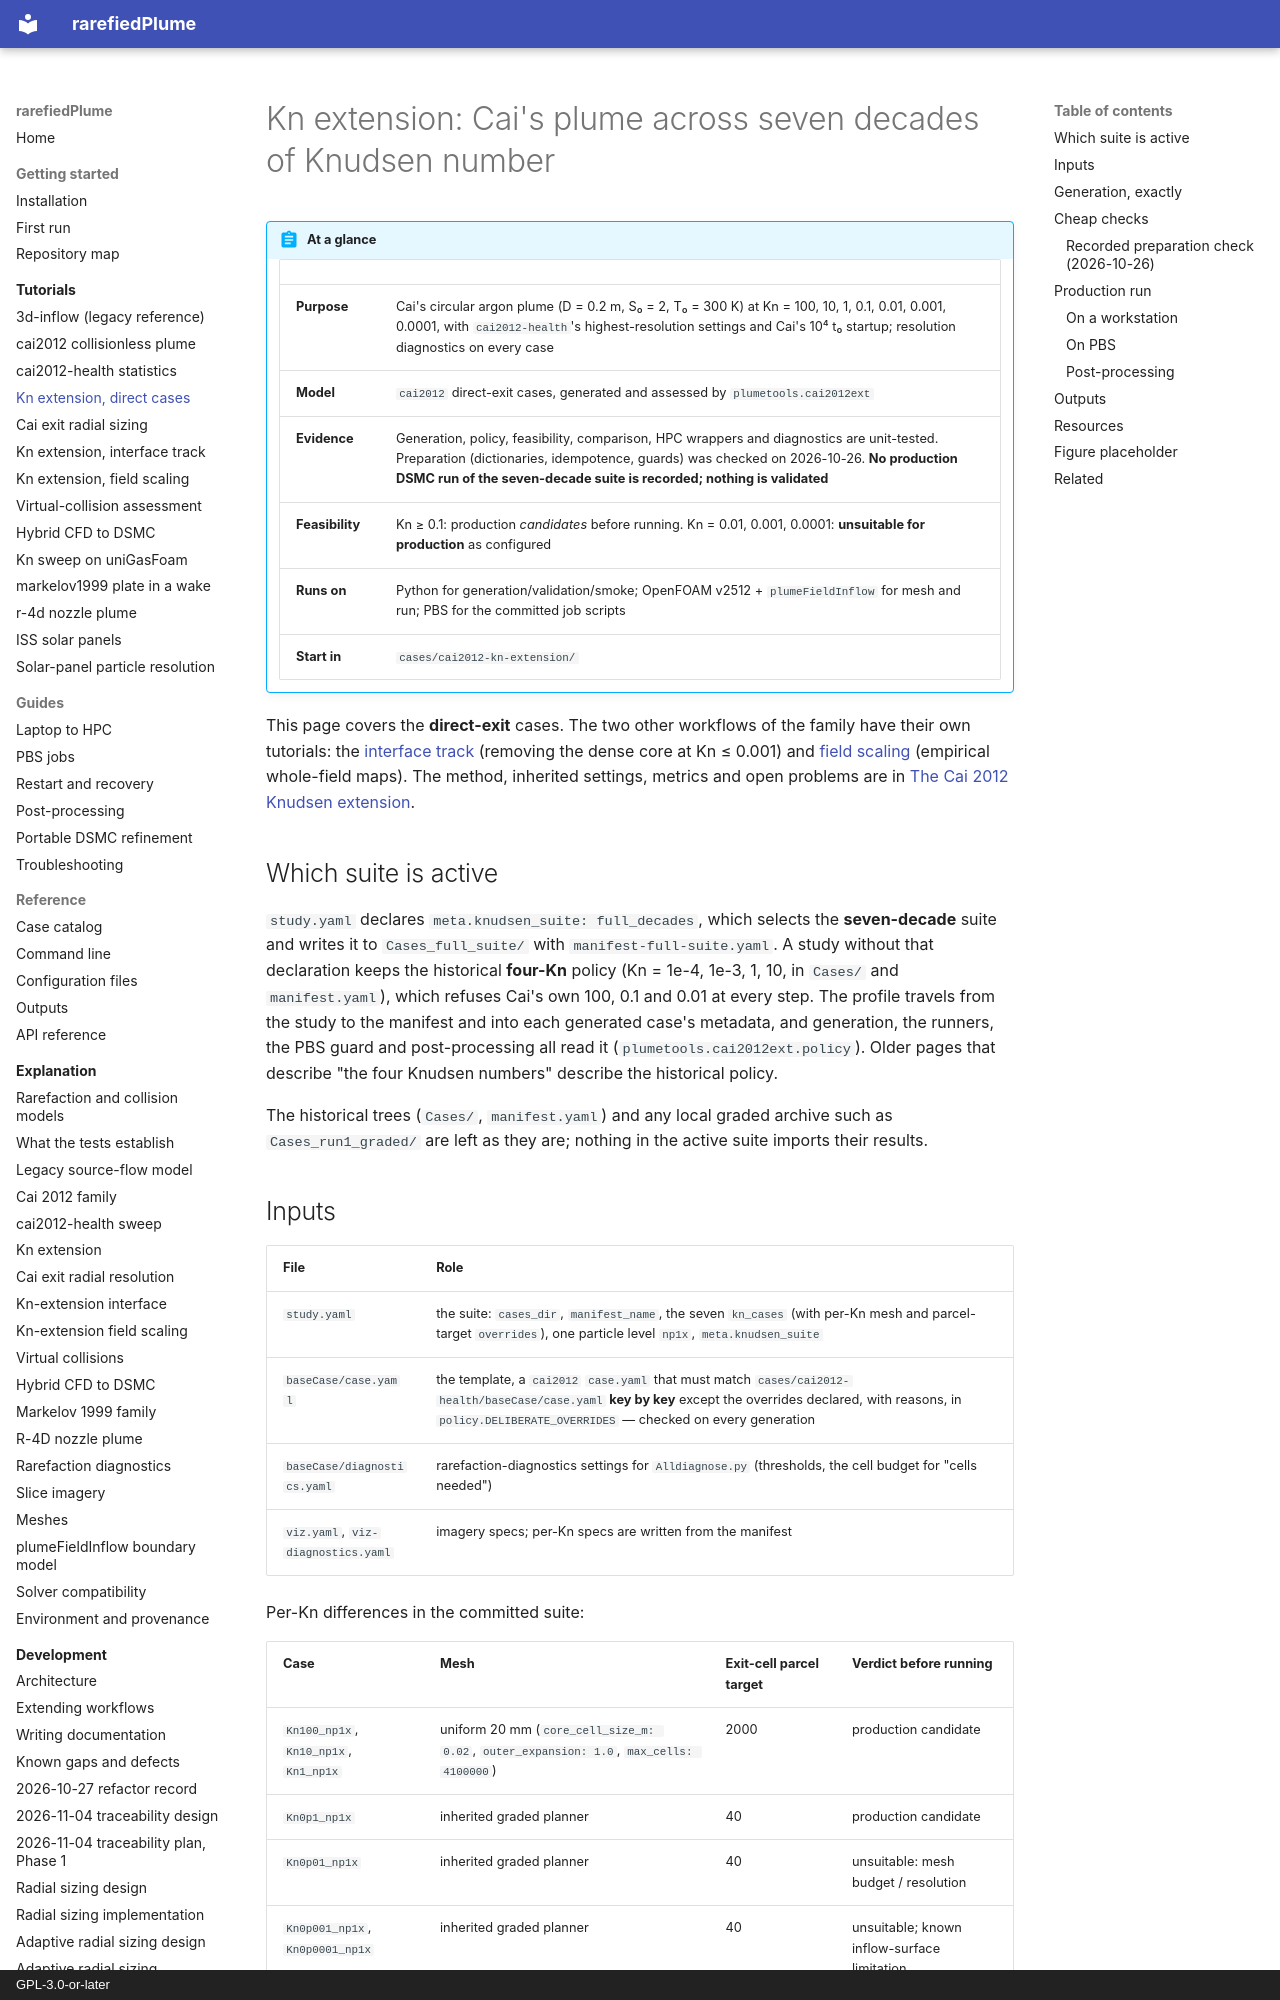

repository: andytorrestb/rarefiedPlume · page: tutorials/cai2012-kn-extension/index.html · generator: mkdocs · copyright: GPL-3.0-or-later

# Kn extension: Cai's plume across seven decades of Knudsen number

!!! abstract "At a glance"

    | | |
    |---|---|
    | **Purpose** | Cai's circular argon plume (D = 0.2 m, S₀ = 2, T₀ = 300 K) at Kn = 100, 10, 1, 0.1, 0.01, 0.001, 0.0001, with `cai2012-health`'s highest-resolution settings and Cai's 10⁴ t₀ startup; resolution diagnostics on every case |
    | **Model** | `cai2012` direct-exit cases, generated and assessed by `plumetools.cai2012ext` |
    | **Evidence** | Generation, policy, feasibility, comparison, HPC wrappers and diagnostics are unit-tested. Preparation (dictionaries, idempotence, guards) was checked on 2026-10-26. **No production DSMC run of the seven-decade suite is recorded; nothing is validated** |
    | **Feasibility** | Kn ≥ 0.1: production *candidates* before running. Kn = 0.01, 0.001, 0.0001: **unsuitable for production** as configured |
    | **Runs on** | Python for generation/validation/smoke; OpenFOAM v2512 + `plumeFieldInflow` for mesh and run; PBS for the committed job scripts |
    | **Start in** | `cases/cai2012-kn-extension/` |

This page covers the **direct-exit** cases. The two other workflows of the
family have their own tutorials: the [interface track](cai2012-interfaces.md)
(removing the dense core at Kn ≤ 0.001) and [field scaling](cai2012-scaling.md)
(empirical whole-field maps). The method, inherited settings, metrics and open
problems are in [The Cai 2012 Knudsen extension](../cai2012-kn-extension.md).

## Which suite is active

`study.yaml` declares `meta.knudsen_suite: full_decades`, which selects the
**seven-decade** suite and writes it to `Cases_full_suite/` with
`manifest-full-suite.yaml`. A study without that declaration keeps the
historical **four-Kn** policy (Kn = 1e-4, 1e-3, 1, 10, in `Cases/` and
`manifest.yaml`), which refuses Cai's own 100, 0.1 and 0.01 at every step. The
profile travels from the study to the manifest and into each generated case's
metadata, and generation, the runners, the PBS guard and post-processing all
read it (`plumetools.cai2012ext.policy`). Older pages that describe "the four
Knudsen numbers" describe the historical policy.

The historical trees (`Cases/`, `manifest.yaml`) and any local graded archive
such as `Cases_run1_graded/` are left as they are; nothing in the active suite
imports their results.
